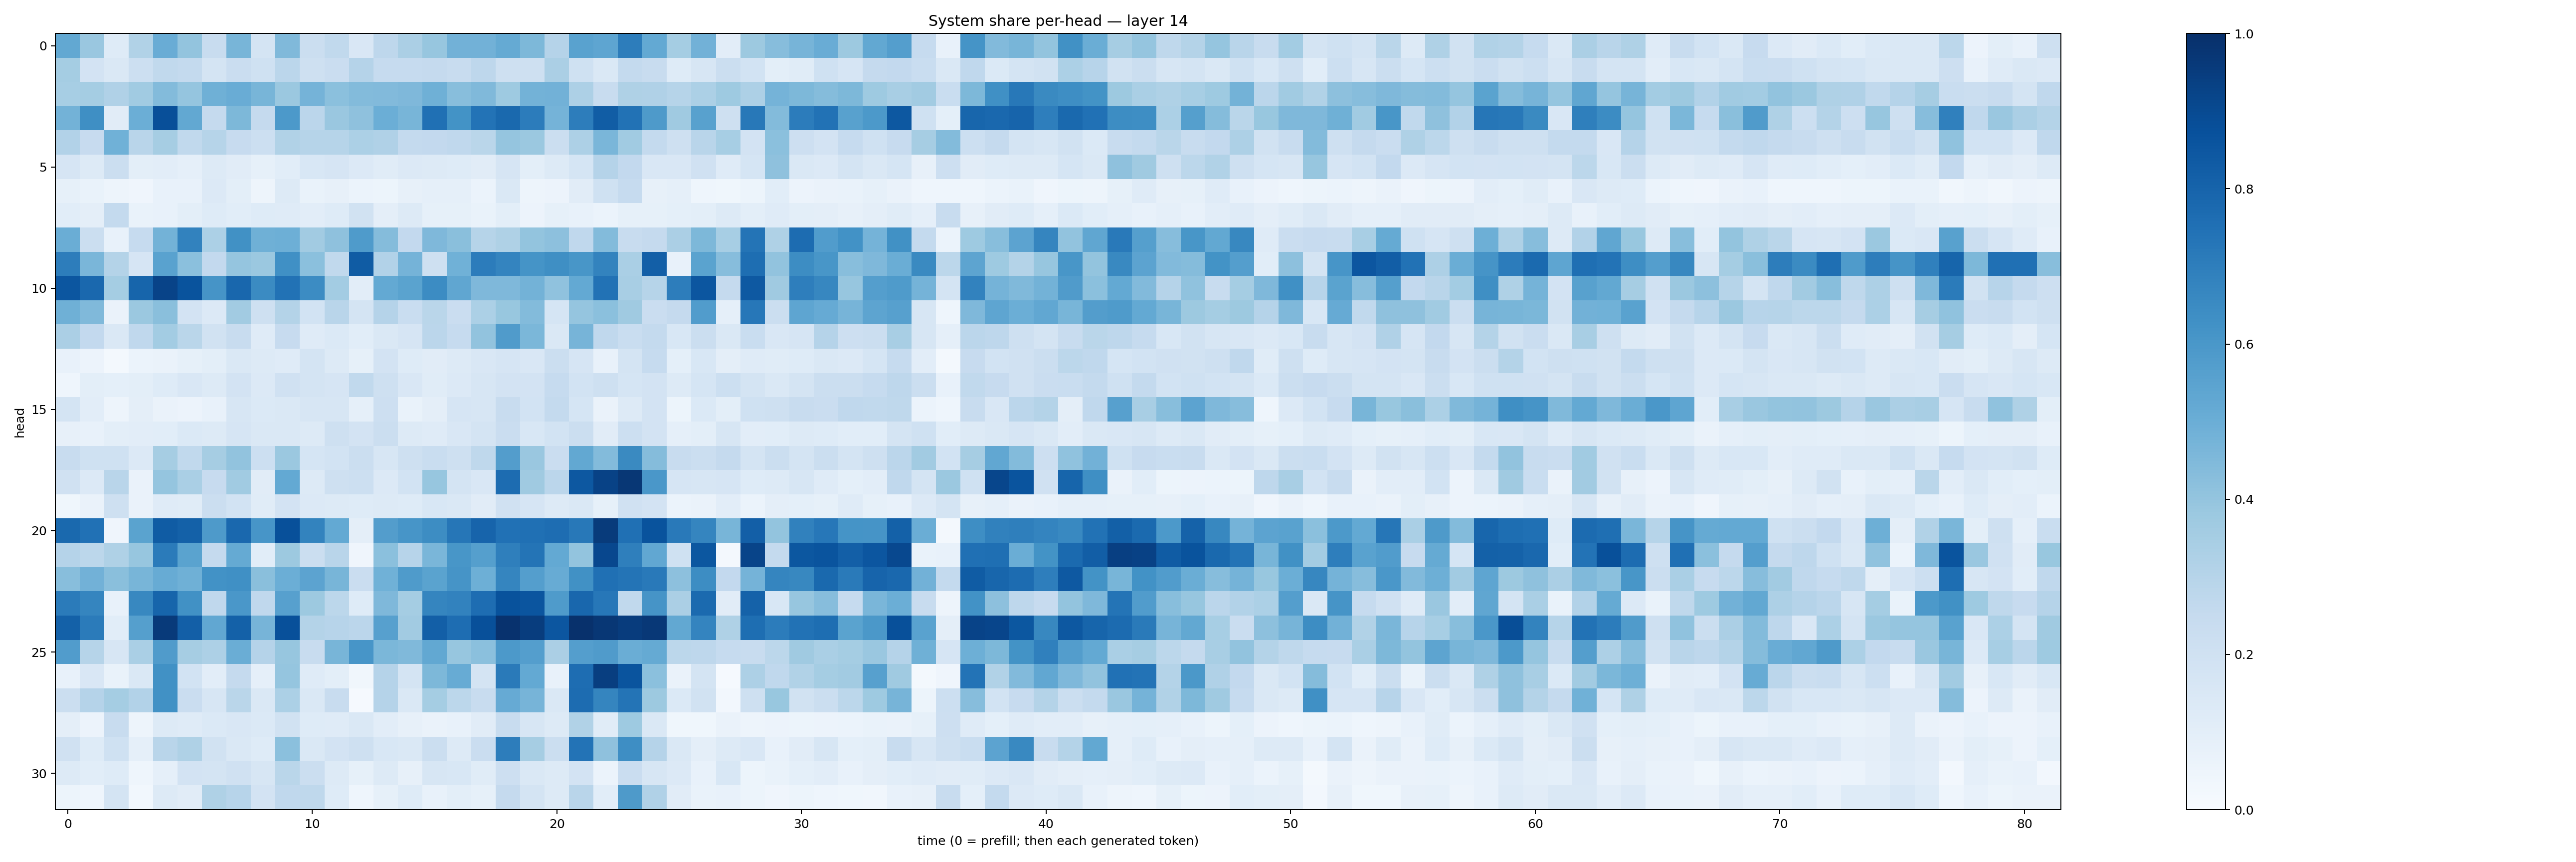

The file beside this chart, header and first rows:
0.52622825, 0.38302585, 0.124214225, 0.31566292, 0.5064037, 0.39852613, 0.2368778, 0.46641737, 0.17884004, 0.44641337, 0.2205714, 0.26479995, 0.15143025, 0.27468145, 0.3338395, 0.3930952, 0.48330194, 0.48118806, 0.5165337, 0.4543268, 0.30118293, 0.5518126, 0.53823584, 0.70226514
0.3538, 0.1824, 0.1429, 0.2168, 0.2629, 0.2542, 0.1791, 0.2299, 0.2012, 0.2843, 0.2059, 0.2281, 0.3015, 0.2479, 0.2467, 0.2501, 0.2413, 0.2763, 0.2064, 0.2067, 0.3343, 0.2007, 0.1423, 0.2568
0.345, 0.3547, 0.3169, 0.3639, 0.4382, 0.3979, 0.4919, 0.504, 0.4653, 0.3828, 0.4732, 0.4184, 0.438, 0.442, 0.4525, 0.4888, 0.4273, 0.4469, 0.3729, 0.477, 0.4836, 0.3278, 0.239, 0.3239
0.4794, 0.6343, 0.1099, 0.4965, 0.8817, 0.5251, 0.2522, 0.4549, 0.2524, 0.5928, 0.2827, 0.3861, 0.4111, 0.4974, 0.468, 0.7501, 0.6203, 0.7385, 0.7803, 0.7044, 0.4763, 0.7022, 0.8247, 0.7452
0.3094, 0.2438, 0.4863, 0.2926, 0.3506, 0.2634, 0.2989, 0.2456, 0.218, 0.3151, 0.2973, 0.2998, 0.3283, 0.3186, 0.2555, 0.2609, 0.2695, 0.2862, 0.3966, 0.3819, 0.2261, 0.328, 0.4636, 0.3643
0.1677, 0.1256, 0.2263, 0.1001, 0.1047, 0.08685, 0.1278, 0.1132, 0.08263, 0.1081, 0.1532, 0.1659, 0.1366, 0.1162, 0.1355, 0.131, 0.1227, 0.1112, 0.1645, 0.101, 0.1259, 0.1697, 0.3031, 0.2587
0.08281, 0.06927, 0.04888, 0.04278, 0.07741, 0.07239, 0.1362, 0.1001, 0.04741, 0.1323, 0.06847, 0.08047, 0.0624, 0.0539, 0.07859, 0.0871, 0.08881, 0.06026, 0.1424, 0.04783, 0.05837, 0.1129, 0.2018, 0.2485
0.1072, 0.09664, 0.2547, 0.06784, 0.07407, 0.1012, 0.1227, 0.1055, 0.1249, 0.118, 0.1049, 0.1227, 0.1913, 0.0961, 0.1288, 0.08314, 0.08533, 0.06659, 0.09965, 0.05841, 0.08381, 0.07728, 0.06123, 0.08563
0.5005, 0.2247, 0.07717, 0.2493, 0.4782, 0.6801, 0.3298, 0.6252, 0.4888, 0.4947, 0.3615, 0.412, 0.5849, 0.4372, 0.2614, 0.4527, 0.4245, 0.2986, 0.3204, 0.399, 0.4159, 0.2658, 0.441, 0.2358
0.7014, 0.4628, 0.3077, 0.1679, 0.5519, 0.421, 0.2589, 0.3973, 0.3802, 0.6305, 0.4196, 0.2626, 0.8301, 0.3123, 0.474, 0.2082, 0.4864, 0.7065, 0.6728, 0.6156, 0.6333, 0.6037, 0.6761, 0.3389
0.8533, 0.7849, 0.3545, 0.7931, 0.9245, 0.8634, 0.611, 0.7888, 0.6515, 0.7431, 0.6449, 0.3563, 0.1018, 0.5199, 0.5504, 0.6455, 0.5332, 0.4505, 0.4503, 0.4799, 0.4098, 0.5218, 0.7451, 0.3407
0.4909, 0.4482, 0.0657, 0.3823, 0.4239, 0.183, 0.1329, 0.3615, 0.2099, 0.3071, 0.1868, 0.2912, 0.1776, 0.3041, 0.2321, 0.2867, 0.23, 0.3318, 0.3881, 0.4404, 0.1703, 0.3973, 0.4193, 0.369
0.3345, 0.2614, 0.1476, 0.2679, 0.3593, 0.2883, 0.1918, 0.2375, 0.1189, 0.2445, 0.1203, 0.1377, 0.1062, 0.1466, 0.1659, 0.2842, 0.2473, 0.4036, 0.5782, 0.457, 0.1438, 0.4724, 0.2663, 0.2328
0.0714, 0.05789, 0.0207, 0.06074, 0.06347, 0.08389, 0.09945, 0.1473, 0.1273, 0.1189, 0.1746, 0.1283, 0.08398, 0.1807, 0.1249, 0.1098, 0.1292, 0.1522, 0.1677, 0.1513, 0.2232, 0.1654, 0.07711, 0.177
0.0468, 0.09831, 0.09239, 0.1008, 0.122, 0.1493, 0.1324, 0.1833, 0.1364, 0.196, 0.1738, 0.1664, 0.2619, 0.2079, 0.1487, 0.1152, 0.1349, 0.1581, 0.1799, 0.1801, 0.247, 0.1875, 0.21, 0.1711
0.1765, 0.1049, 0.04803, 0.09528, 0.0656, 0.05822, 0.07594, 0.1641, 0.1378, 0.1419, 0.1568, 0.1607, 0.08736, 0.2112, 0.06729, 0.0942, 0.1663, 0.1619, 0.2376, 0.1837, 0.2539, 0.1691, 0.06432, 0.1277
0.07821, 0.07444, 0.1009, 0.1039, 0.1059, 0.1381, 0.1252, 0.1655, 0.1432, 0.1464, 0.1253, 0.2071, 0.1814, 0.2219, 0.1285, 0.1197, 0.1496, 0.1724, 0.2272, 0.1544, 0.1867, 0.2194, 0.113, 0.2165
0.2375, 0.2014, 0.1995, 0.1354, 0.3506, 0.2651, 0.3492, 0.4029, 0.2173, 0.3804, 0.1715, 0.1849, 0.2188, 0.1573, 0.2058, 0.2333, 0.2071, 0.2708, 0.5709, 0.3858, 0.2303, 0.524, 0.438, 0.6534
0.1957, 0.133, 0.2898, 0.06305, 0.3973, 0.3397, 0.2431, 0.3641, 0.1118, 0.5199, 0.1251, 0.2053, 0.216, 0.1338, 0.1862, 0.3933, 0.1775, 0.1492, 0.7667, 0.3689, 0.2828, 0.8455, 0.9282, 0.9705
0.03682, 0.06311, 0.2045, 0.06343, 0.1194, 0.1166, 0.2203, 0.1871, 0.1155, 0.1817, 0.1366, 0.1326, 0.1217, 0.1313, 0.122, 0.1524, 0.1436, 0.1128, 0.1976, 0.1658, 0.1315, 0.1443, 0.08322, 0.1954
0.7803, 0.7484, 0.04128, 0.5494, 0.8307, 0.8088, 0.5863, 0.7849, 0.6079, 0.8789, 0.6774, 0.5202, 0.09579, 0.5718, 0.6082, 0.6431, 0.7302, 0.7976, 0.7498, 0.7501, 0.7652, 0.722, 0.9564, 0.7528
0.3021, 0.2806, 0.3233, 0.392, 0.7108, 0.5488, 0.2505, 0.5181, 0.1084, 0.3765, 0.2198, 0.2913, 0.03973, 0.4183, 0.293, 0.464, 0.604, 0.5653, 0.6922, 0.7351, 0.5233, 0.4021, 0.9085, 0.6931
0.4282, 0.4821, 0.4223, 0.4682, 0.5112, 0.4889, 0.6222, 0.632, 0.4256, 0.4967, 0.5431, 0.4682, 0.2295, 0.4863, 0.5845, 0.5499, 0.6132, 0.4947, 0.6711, 0.5687, 0.5112, 0.6272, 0.7511, 0.7348
0.7101, 0.6699, 0.07484, 0.6629, 0.7945, 0.6284, 0.2668, 0.5978, 0.2689, 0.5605, 0.377, 0.2781, 0.123, 0.4497, 0.353, 0.6686, 0.6835, 0.7646, 0.8676, 0.856, 0.5823, 0.7875, 0.7239, 0.2649
0.8108, 0.7105, 0.1092, 0.5648, 0.9587, 0.8182, 0.5294, 0.811, 0.4695, 0.8758, 0.3065, 0.2954, 0.2827, 0.5593, 0.3617, 0.82, 0.7646, 0.8756, 0.9894, 0.9482, 0.8516, 0.9936, 0.971, 0.9522
0.5747, 0.2971, 0.1599, 0.336, 0.5801, 0.3515, 0.3256, 0.5006, 0.3019, 0.3907, 0.2371, 0.4667, 0.6072, 0.4573, 0.4488, 0.5251, 0.3943, 0.4201, 0.5918, 0.5688, 0.3353, 0.57, 0.579, 0.501
0.07303, 0.1515, 0.06772, 0.1463, 0.6269, 0.1874, 0.1031, 0.2502, 0.08901, 0.3983, 0.1196, 0.09794, 0.03372, 0.3021, 0.1755, 0.4538, 0.5098, 0.1779, 0.7148, 0.5204, 0.07102, 0.7647, 0.9432, 0.86
0.2224, 0.3014, 0.3528, 0.3116, 0.6276, 0.2302, 0.163, 0.2865, 0.1483, 0.3316, 0.1448, 0.238, 0.007951, 0.3046, 0.1476, 0.3538, 0.2787, 0.2345, 0.5121, 0.4704, 0.1453, 0.7668, 0.6715, 0.7379
0.0956, 0.05681, 0.2382, 0.04801, 0.1254, 0.1175, 0.14, 0.1514, 0.14, 0.195, 0.1223, 0.1195, 0.1458, 0.103, 0.07901, 0.06602, 0.07191, 0.1097, 0.2408, 0.1578, 0.1316, 0.3144, 0.1159, 0.3733
0.1956, 0.1238, 0.1997, 0.08723, 0.2897, 0.3218, 0.1888, 0.1429, 0.124, 0.4211, 0.143, 0.1834, 0.2071, 0.155, 0.1457, 0.2207, 0.1301, 0.2267, 0.7019, 0.3503, 0.2226, 0.7412, 0.4127, 0.6367
0.1312, 0.1092, 0.1248, 0.04456, 0.08628, 0.1801, 0.1735, 0.196, 0.158, 0.2878, 0.2261, 0.1324, 0.08549, 0.127, 0.08051, 0.1627, 0.1533, 0.117, 0.2143, 0.145, 0.1271, 0.1823, 0.06191, 0.2292
0.05096, 0.04557, 0.1791, 0.03062, 0.1288, 0.1126, 0.3214, 0.2952, 0.1805, 0.2667, 0.2697, 0.1212, 0.04669, 0.08551, 0.1224, 0.07215, 0.101, 0.08395, 0.2501, 0.1732, 0.1276, 0.2925, 0.1089, 0.5873
